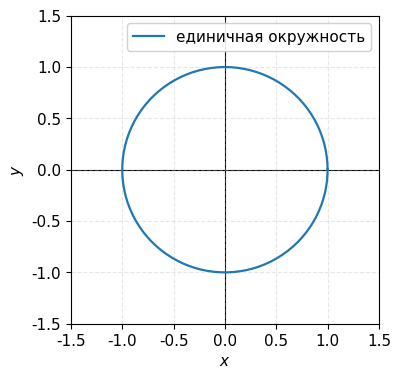

The matplotlib source for this figure:
# Единый стиль графиков для всех отчётов курса.
# Использование:
#   import sys; sys.path.append('../../../template')
#   from plotstyle import setup, save
#   setup()
#   ... строим ...
#   save(fig, 'example')   # положит figures/example.pdf

import os
import matplotlib
import matplotlib.pyplot as plt

FIGURES_DIR = os.path.join(os.path.dirname(os.path.abspath('.')), 'figures')


def setup(font_size=11):
    # Шрифт без засечек читается на графиках лучше, размер согласован с текстом отчёта
    matplotlib.rcParams.update({
        'font.family': 'DejaVu Sans',
        'font.size': font_size,
        'axes.titlesize': font_size + 1,
        'axes.labelsize': font_size,
        'axes.grid': True,
        'grid.alpha': 0.3,
        'grid.linestyle': '--',
        'legend.frameon': True,
        'legend.framealpha': 0.9,
        'figure.figsize': (6.0, 4.0),
        'figure.dpi': 120,
        'savefig.dpi': 200,
        'savefig.bbox': 'tight',
        'lines.linewidth': 1.6,
        'axes.prop_cycle': matplotlib.cycler(color=[
            '#1f77b4', '#d62728', '#2ca02c', '#ff7f0e',
            '#9467bd', '#8c564b', '#17becf', '#7f7f7f',
        ]),
    })


def save(fig, name, figures_dir='../figures'):
    # PDF — вектор, в LaTeX вставляется без потери качества
    os.makedirs(figures_dir, exist_ok=True)
    path = os.path.join(figures_dir, f'{name}.pdf')
    fig.savefig(path)
    print(f'saved {path}')
    return path


def axes_2d(ax, lim=None, equal=True):
    # Оси через начало координат — так нагляднее для линейных отображений
    if equal:
        ax.set_aspect('equal', adjustable='box')
    if lim is not None:
        ax.set_xlim(-lim, lim)
        ax.set_ylim(-lim, lim)
    ax.axhline(0, color='black', linewidth=0.8, zorder=1)
    ax.axvline(0, color='black', linewidth=0.8, zorder=1)
    ax.set_xlabel('$x$')
    ax.set_ylabel('$y$')
    return ax


if __name__ == '__main__':
    import numpy as np
    setup()
    fig, ax = plt.subplots()
    t = np.linspace(0, 2 * np.pi, 200)
    ax.plot(np.cos(t), np.sin(t), label='единичная окружность')
    axes_2d(ax, lim=1.5)
    ax.legend()
    save(fig, 'example', figures_dir='.')
